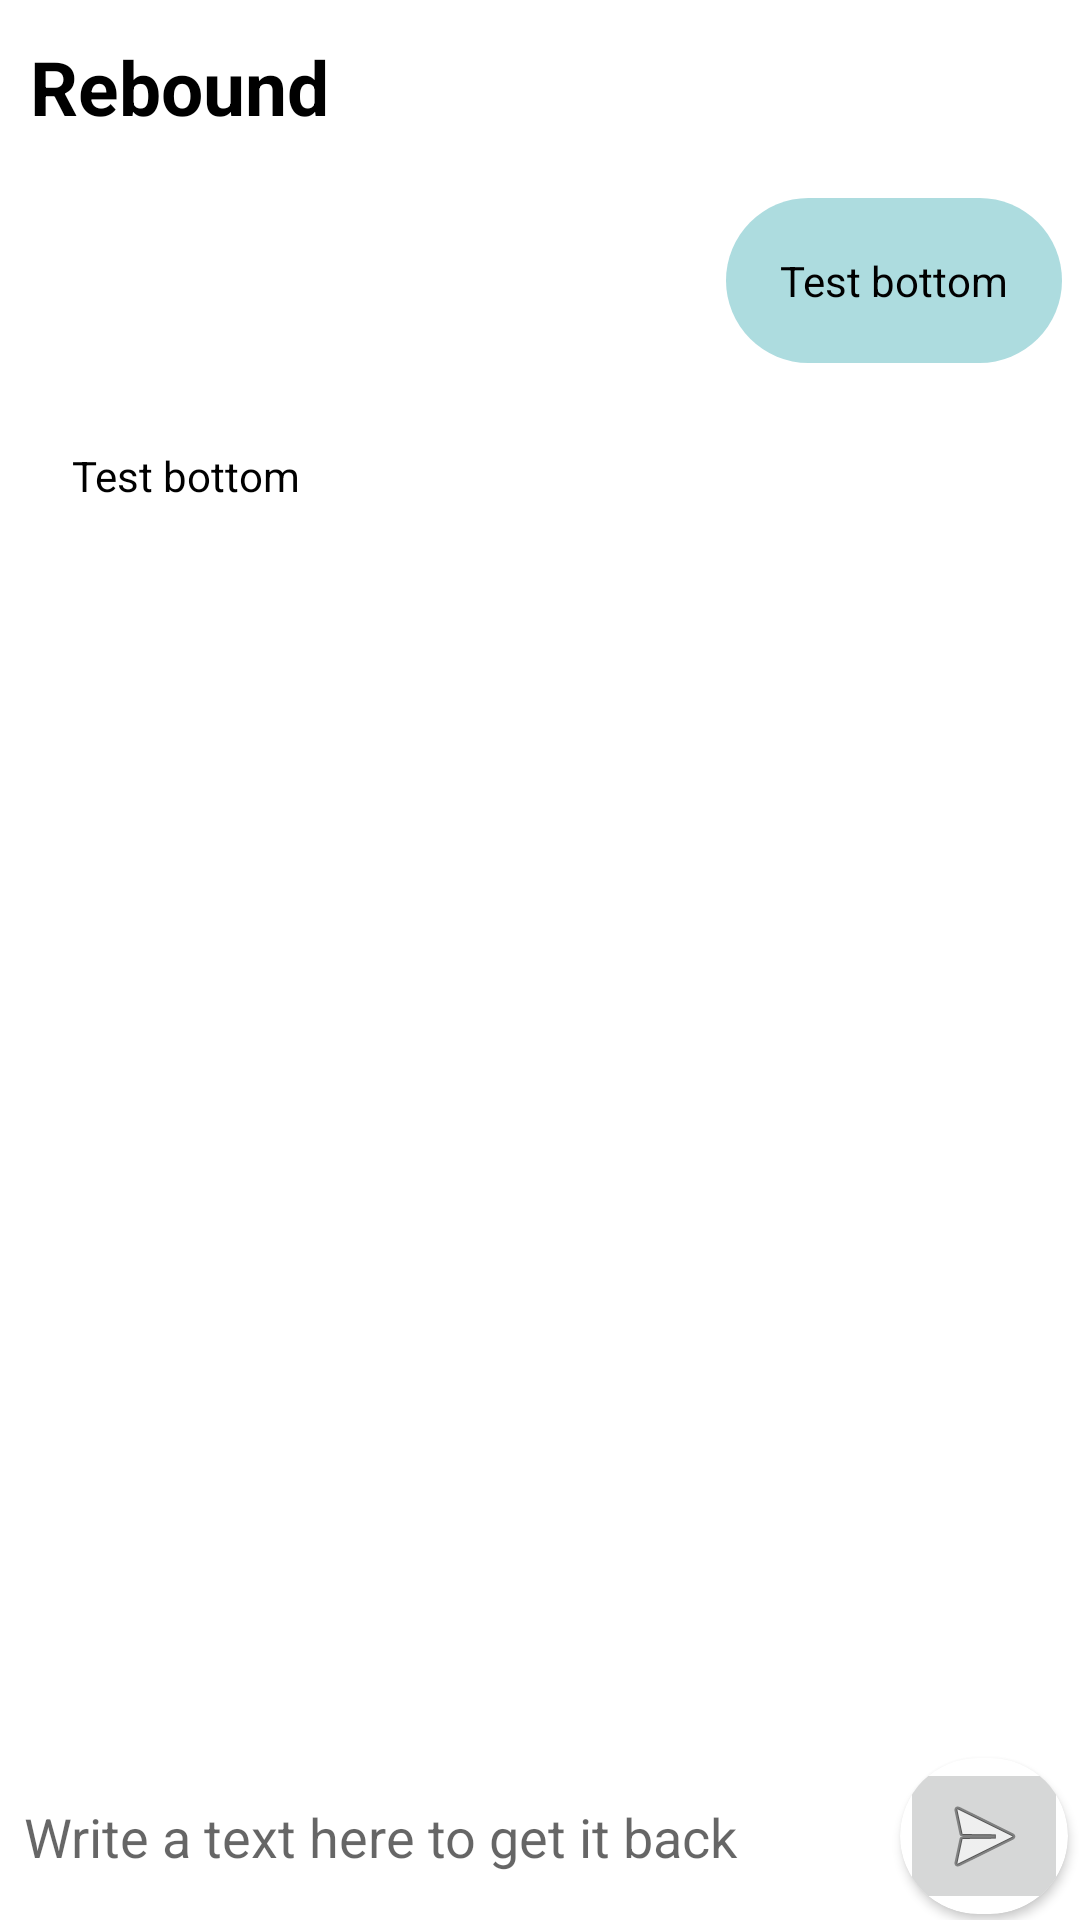

Android layout source for this screen:
<!-- AndroidManifest.xml: application theme Theme.Rebound -->
<!-- res/layout/activity_chat.xml -->
<?xml version="1.0" encoding="utf-8"?>
<androidx.constraintlayout.widget.ConstraintLayout xmlns:android="http://schemas.android.com/apk/res/android"
    xmlns:app="http://schemas.android.com/apk/res-auto"
    xmlns:tools="http://schemas.android.com/tools"
    android:layout_width="match_parent"
    android:layout_height="match_parent"
    tools:context=".ui.chat.ChatActivity">

    <include
        android:id="@+id/include"
        layout="@layout/layout_actionbar"
        app:layout_constraintEnd_toEndOf="parent"
        app:layout_constraintStart_toStartOf="parent"
        app:layout_constraintTop_toTopOf="parent" />

    <ScrollView
        android:id="@+id/scrollView2"
        android:layout_width="match_parent"
        android:layout_height="0dp"
        app:layout_constraintBottom_toTopOf="@+id/constraintLayout"
        app:layout_constraintEnd_toEndOf="parent"
        app:layout_constraintStart_toStartOf="parent"
        app:layout_constraintTop_toBottomOf="@+id/include">

        <LinearLayout
            android:id="@+id/layout1"
            android:layout_width="match_parent"
            android:layout_height="wrap_content"
            android:orientation="vertical">

            <TextView
                android:layout_width="wrap_content"
                android:layout_height="wrap_content"
                android:layout_gravity="end"
                android:layout_marginTop="10dp"
                android:layout_marginEnd="6dp"
                android:layout_weight="6"
                android:background="@drawable/chat_message_box_sender"
                android:padding="18dp"
                android:text="Test bottom"
                android:textColor="#000" />


            <TextView
                android:layout_width="wrap_content"
                android:layout_height="wrap_content"
                android:layout_marginStart="6dp"
                android:layout_marginTop="10dp"
                android:layout_weight="6"
                android:background="@drawable/chat_message_box_receiver"
                android:gravity="start"
                android:padding="18dp"
                android:text="Test bottom"
                android:textColor="#000" />


        </LinearLayout>

    </ScrollView>

    <androidx.constraintlayout.widget.ConstraintLayout
        android:id="@+id/constraintLayout"
        android:layout_width="match_parent"
        android:layout_height="wrap_content"
        android:background="@drawable/all_rounded_background"
        app:layout_constraintBottom_toBottomOf="parent"
        app:layout_constraintEnd_toEndOf="parent"
        app:layout_constraintStart_toStartOf="parent">

        <EditText
            android:id="@+id/editText"
            android:layout_width="0dp"
            android:layout_height="wrap_content"
            android:layout_marginStart="8dp"
            android:background="@color/white"
            android:hint="Write a text here to get it back"
            android:inputType="textMultiLine"
            android:textColor="@color/black"
            app:layout_constraintBottom_toBottomOf="parent"
            app:layout_constraintEnd_toStartOf="@+id/cardView"
            app:layout_constraintStart_toStartOf="parent"
            app:layout_constraintTop_toTopOf="parent" />

        <androidx.cardview.widget.CardView
            android:id="@+id/cardView"
            android:layout_width="wrap_content"
            android:layout_height="wrap_content"
            android:layout_marginTop="2dp"
            android:layout_marginEnd="4dp"
            android:layout_marginBottom="2dp"
            app:cardCornerRadius="100dp"
            app:layout_constraintBottom_toBottomOf="@+id/editText"
            app:layout_constraintEnd_toEndOf="parent"
            app:layout_constraintTop_toTopOf="@+id/editText">

            <ImageButton
                android:id="@+id/imageButton"
                android:layout_width="match_parent"
                android:layout_height="match_parent"
                android:src="@android:drawable/ic_menu_send" />

        </androidx.cardview.widget.CardView>

    </androidx.constraintlayout.widget.ConstraintLayout>

</androidx.constraintlayout.widget.ConstraintLayout>
<!-- res/layout/layout_actionbar.xml (included above) -->
<?xml version="1.0" encoding="utf-8"?>
<LinearLayout xmlns:android="http://schemas.android.com/apk/res/android"
    android:layout_width="match_parent"
    android:layout_height="?attr/actionBarSize"
    android:background="@color/white"
    android:orientation="horizontal">

    <ImageView
        android:id="@+id/iv_appbar"
        android:layout_width="wrap_content"
        android:layout_height="match_parent"
        android:layout_margin="5dp" />

    <TextView
        android:id="@+id/tv_appbar"
        android:layout_width="match_parent"
        android:layout_height="wrap_content"
        android:paddingTop="12dp"
        android:paddingBottom="12dp"
        android:text="@string/app_name"
        android:textColor="@color/black"
        android:textSize="25sp"
        android:textStyle="bold" />

</LinearLayout>
<!-- resources referenced by this layout -->
<resources>
  <color name="black">#FF000000</color>
  <color name="white">#FFFFFFFF</color>
  <!-- drawable chat_message_box_receiver (drawable) -->
  <?xml version="1.0" encoding="utf-8"?>
  <shape xmlns:android="http://schemas.android.com/apk/res/android">
  
      <solid android:color="#ffffff" />
      <corners android:radius="100dip" />
  
  </shape>
  <!-- drawable chat_message_box_sender (drawable) -->
  <?xml version="1.0" encoding="utf-8"?>
  <shape xmlns:android="http://schemas.android.com/apk/res/android">
  
      <solid android:color="#addcdf" />
      <corners android:radius="100dp" />
  
  </shape>
  <string name="app_name">Rebound</string>
  <style name="Theme.Rebound" parent="Theme.MaterialComponents.DayNight.DarkActionBar">
          
          <item name="colorPrimary">@color/purple_500</item>
          <item name="colorPrimaryVariant">@color/purple_700</item>
          <item name="colorOnPrimary">@color/white</item>
          
          <item name="colorSecondary">@color/teal_200</item>
          <item name="colorSecondaryVariant">@color/teal_700</item>
          <item name="colorOnSecondary">@color/black</item>
          
          <item name="android:statusBarColor" tools:targetApi="l">?attr/colorPrimaryVariant</item>
          
      </style>
  <color name="teal_200">#FF03DAC5</color>
  <color name="teal_700">#FF018786</color>
  <!-- not gathered from this repository: default colours our renderer supplied (Android Studio template values) -->
  <color name="purple_500">#FF6200EE</color>
  <color name="purple_700">#FF3700B3</color>
</resources>
